Dataset: processed (GitHub, timdgn/MRI_Brain_Tumor_Detection). Classes: glioma, meningioma, no tumor, pituitary tumor.

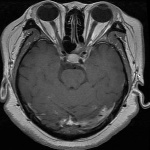
Label: pituitary tumor

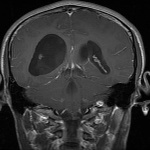
Label: glioma

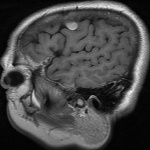
Label: meningioma

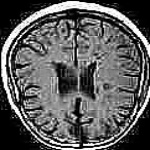
Label: no tumor

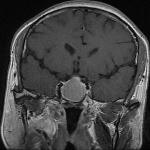
Label: pituitary tumor

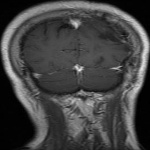
Label: glioma
